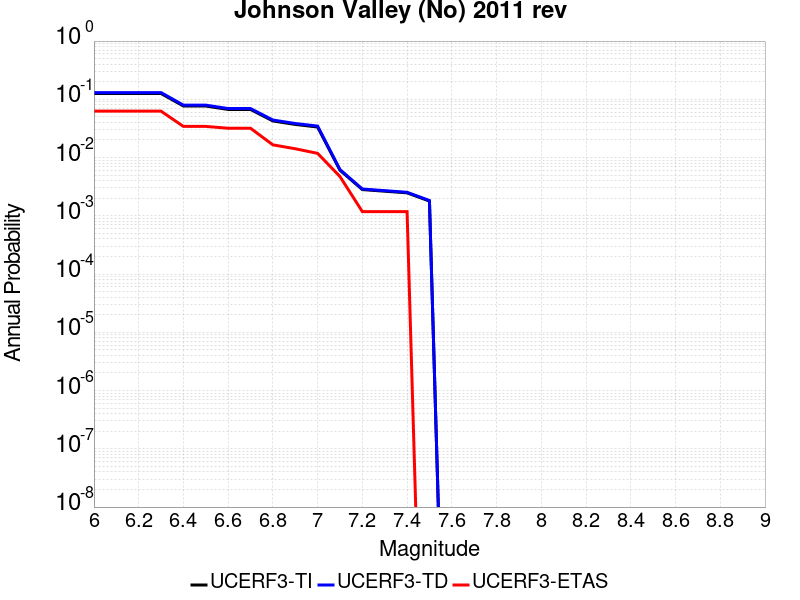

Data behind this chart, as committed beside it:
Magnitude, UCERF3-TI Prob, UCERF3-TD Prob, UCERF3-ETAS Prob
6.0, 0.1258, 0.1306, 0.06257
6.1, 0.1258, 0.1306, 0.06257
6.2, 0.1258, 0.1306, 0.06257
6.3, 0.1258, 0.1306, 0.06257
6.4, 0.07671, 0.07943, 0.03424
6.5, 0.07671, 0.07943, 0.03424
6.6, 0.06699, 0.06942, 0.03188
6.7, 0.06699, 0.06942, 0.03188
6.8, 0.04254, 0.04409, 0.01653
6.9, 0.03705, 0.03844, 0.01417
7.0, 0.03342, 0.03471, 0.01181
7.1, 0.006067, 0.00621, 0.004723
7.2, 0.002821, 0.002883, 0.001181
7.3, 0.002646, 0.002704, 0.001181
7.4, 0.002479, 0.002533, 0.001181
7.5, 0.001791, 0.001831, 0.0
